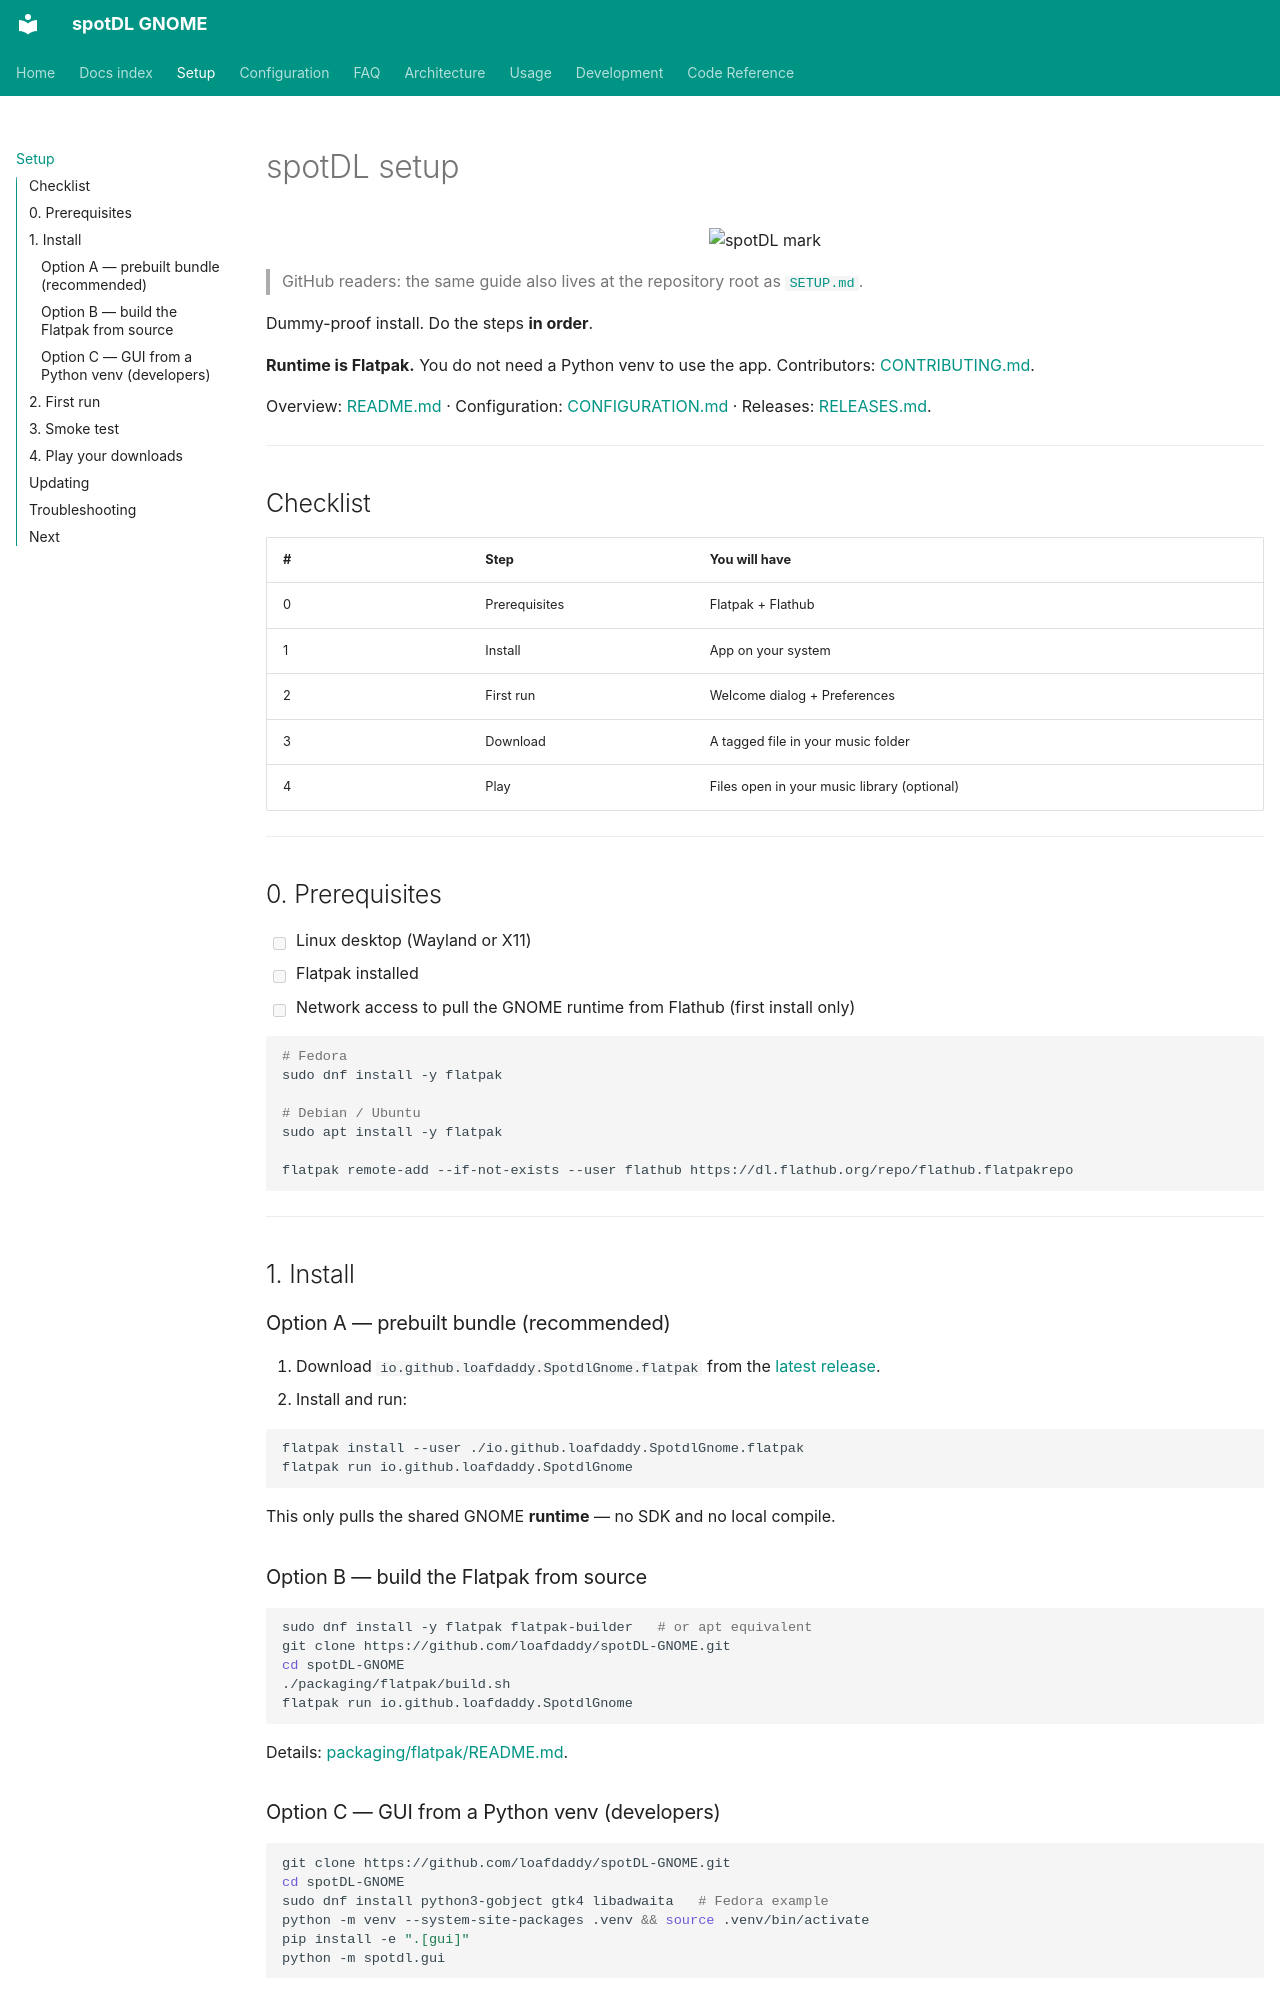

repository: loafdaddy/spotDL-GNOME · page: SETUP/index.html · generator: mkdocs

# spotDL setup

<p align="center">
  <img src="../data/brand/spotdl-mark.svg" alt="spotDL mark" width="72"/>
</p>

> GitHub readers: the same guide also lives at the repository root as [`SETUP.md`](../SETUP.md).

Dummy-proof install. Do the steps **in order**.

**Runtime is Flatpak.** You do not need a Python venv to use the app. Contributors: [CONTRIBUTING.md](../CONTRIBUTING.md).

Overview: [README.md](../README.md) · Configuration: [CONFIGURATION.md](CONFIGURATION.md) · Releases: [RELEASES.md](RELEASES.md).

---

## Checklist

| # | Step | You will have |
|---|------|----------------|
| 0 | Prerequisites | Flatpak + Flathub |
| 1 | Install | App on your system |
| 2 | First run | Welcome dialog + Preferences |
| 3 | Download | A tagged file in your music folder |
| 4 | Play | Files open in your music library (optional) |

---

## 0. Prerequisites

- [ ] Linux desktop (Wayland or X11)
- [ ] Flatpak installed
- [ ] Network access to pull the GNOME runtime from Flathub (first install only)

```bash
# Fedora
sudo dnf install -y flatpak

# Debian / Ubuntu
sudo apt install -y flatpak

flatpak remote-add --if-not-exists --user flathub https://dl.flathub.org/repo/flathub.flatpakrepo
```

---

## 1. Install

### Option A — prebuilt bundle (recommended)

1. Download `io.github.loafdaddy.SpotdlGnome.flatpak` from the
   [latest release](https://github.com/loafdaddy/spotDL-GNOME/releases/latest).
2. Install and run:

```bash
flatpak install --user ./io.github.loafdaddy.SpotdlGnome.flatpak
flatpak run io.github.loafdaddy.SpotdlGnome
```

This only pulls the shared GNOME **runtime** — no SDK and no local compile.

### Option B — build the Flatpak from source

```bash
sudo dnf install -y flatpak flatpak-builder   # or apt equivalent
git clone https://github.com/loafdaddy/spotDL-GNOME.git
cd spotDL-GNOME
./packaging/flatpak/build.sh
flatpak run io.github.loafdaddy.SpotdlGnome
```

Details: [packaging/flatpak/README.md](../packaging/flatpak/README.md).
